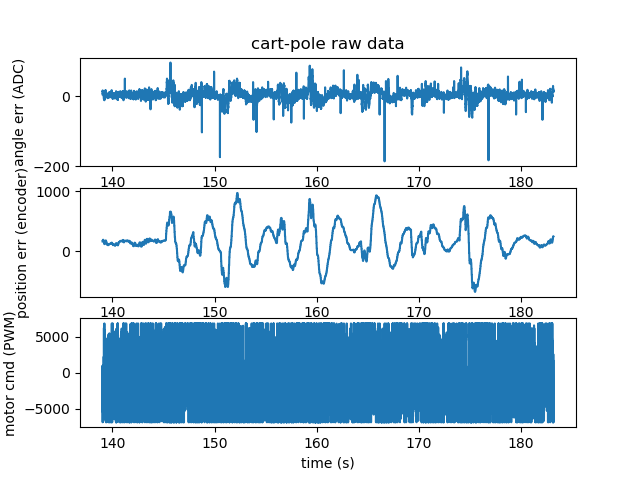

Values plotted in this chart, from the file beside it:
time, deltaTimeMs, angle, position, angleTarget, angleErr, positionTarget, positionErr, angleCmd, positionCmd, motorCmd, actualMotorCmd
139, 5.128, 3092, 193, 3086, 6.0, 0, 166, -3546, 4430, 884, 884
139, 4.7, 3097, 198, 3086, 6.0, 0, 166, -3546, 4430, 884, 884
139, 5.196, 3103, 202, 3086, 17.0, 0, 166, -14948, 4430, -6839, -6839
139.1, 5.12, 3098, 206, 3086, 12.0, 0, 186, -4831, 5845, 1013, 1013
139.1, 4.84, 3099, 207, 3086, 12.0, 0, 186, -4831, 5845, 1013, 1013
139.1, 5.073, 3102, 208, 3086, 16.0, 0, 186, -11281, 5845, -5437, -5437
139.1, 10.75, 3102, 208, 3086, 16.0, 0, 186, -9456, 5845, -3611, -3611
139.1, 0.1917, 3098, 208, 3086, 16.0, 0, 186, -9456, 5845, -3611, -3611
139.1, 3.997, 3109, 205, 3086, 16.0, 0, 186, -9456, 5845, -3611, -3611
139.1, 4.779, 3099, 201, 3086, 13.0, 0, 193.5, -6230, 4011, -2219, -2219
139.1, 5.097, 3102, 197, 3086, 16.0, 0, 193.5, -10818, 4011, -6808, -6808
139.1, 5.277, 3096, 193, 3086, 10.0, 0, 193.5, -3278, 4011, 733, 733
139.1, 4.695, 3094, 186, 3086, 10.0, 0, 193.5, -3278, 4011, 733, 733
139.1, 5.322, 3096, 181, 3086, 10.0, 0, 193.5, -5910, 4011, -1899, -1899
139.1, 5.082, 3092, 176, 3086, 6.0, 0, 184.8, -1724, 1157, -567, -567
139.1, 4.673, 3077, 171, 3086, 6.0, 0, 184.8, -1724, 1157, -567, -567
139.1, 5.067, 3096, 166, 3086, 10.0, 0, 184.8, -7738, 1157, -6581, -6581
139.1, 5.064, 3091, 162, 3086, 5.0, 0, 184.8, -669, 1157, 488, 488
139.1, 4.77, 3085, 157, 3086, 5.0, 0, 184.8, -669, 1157, 488, 488
139.1, 5.14, 3091, 151, 3086, 5.0, 0, 184.8, -2955, 1157, -1798, -1798
139.1, 5.094, 3092, 147, 3086, 6.0, 0, 165.9, -4000, -753.3, -4754, -4754
139.1, 4.767, 3085, 142, 3086, 6.0, 0, 165.9, -4000, -753.3, -4754, -4754
139.1, 5.15, 3088, 136, 3086, 2.0, 0, 165.9, 615.9, -753.3, -137, -137
139.2, 5.091, 3084, 130, 3086, -2.0, 0, 165.9, 3001, -753.3, 2248, 2248
139.2, 4.889, 3079, 124, 3086, -2.0, 0, 165.9, 3001, -753.3, 2248, 2248
139.2, 5.14, 3085, 120, 3086, -1.0, 0, 142.9, 140.6, -1703, -1562, -1562
139.2, 4.783, 3081, 116, 3086, -1.0, 0, 142.9, 140.6, -1703, -1562, -1562
139.2, 5.065, 3078, 113, 3086, -8.0, 0, 142.9, 7927, -1703, 6225, 6225
139.2, 5.173, 3081, 110, 3086, -5.0, 0, 142.9, 1612, -1703, -90, -90
139.2, 4.893, 3077, 109, 3086, -5.0, 0, 142.9, 1612, -1703, -90, -90
139.2, 5.06, 3078, 109, 3086, -8.0, 0, 142.9, 6100, -1703, 4398, 4398
139.2, 5.101, 3082, 109, 3086, -4.0, 0, 126, 548.6, -997.7, -449, -449
139.2, 4.807, 3086, 110, 3086, -4.0, 0, 126, 548.6, -997.7, -449, -449
139.2, 5.167, 3082, 111, 3086, -4.0, 0, 126, 2364, -997.7, 1366, 1366
139.2, 5.144, 3082, 113, 3086, -4.0, 0, 126, 2364, -997.7, 1366, 1366
139.2, 4.757, 3080, 113, 3086, -4.0, 0, 126, 2364, -997.7, 1366, 1366
139.2, 4.991, 3075, 115, 3086, -11.0, 0, 126, 9748, -997.7, 6839, 6839
139.2, 5.149, 3082, 116, 3086, -4.0, 0, 121, -783, 890.4, 107, 107
139.2, 4.941, 3086, 119, 3086, -4.0, 0, 121, -783, 890.4, 107, 107
139.2, 5.075, 3080, 121, 3086, -6.0, 0, 121, 4458, 890.4, 5349, 5349
139.2, 5.13, 3084, 124, 3086, -2.0, 0, 121, -623, 890.4, 267, 267
139.2, 4.844, 3079, 128, 3086, -2.0, 0, 121, -623, 890.4, 267, 267
139.2, 5.086, 3082, 132, 3086, -4.0, 0, 126.5, 3274, 2670, 5944, 5944
139.3, 4.828, 3091, 136, 3086, -4.0, 0, 126.5, 3274, 2670, 5944, 5944
139.3, 5.3, 3084, 141, 3086, -2.0, 0, 126.5, 308.5, 2670, 2978, 2978
139.3, 4.987, 3082, 147, 3086, -2.0, 0, 126.5, 308.5, 2670, 2978, 2978
139.3, 4.844, 3090, 154, 3086, 4.0, 0, 126.5, -5231, 2670, -2562, -2562
139.3, 4.993, 3091, 161, 3086, 4.0, 0, 126.5, -5231, 2670, -2562, -2562
139.3, 5.211, 3088, 167, 3086, 2.0, 0, 146.7, -293.6, 5280, 4987, 4987
139.3, 4.8, 3100, 171, 3086, 2.0, 0, 146.7, -293.6, 5280, 4987, 4987
139.3, 5.154, 3093, 176, 3086, 7.0, 0, 146.7, -6383, 5280, -1103, -1103
139.3, 5.127, 3096, 182, 3086, 10.0, 0, 146.7, -7264, 5280, -1984, -1984
139.3, 4.707, 3103, 188, 3086, 10.0, 0, 146.7, -7264, 5280, -1984, -1984
139.3, 5.18, 3099, 193, 3086, 13.0, 0, 146.7, -9024, 5280, -3744, -3744
139.3, 5.104, 3099, 196, 3086, 13.0, 0, 171.4, -7683, 6404, -1279, -1279
139.3, 4.812, 3111, 198, 3086, 13.0, 0, 171.4, -7683, 6404, -1279, -1279
139.3, 4.921, 3103, 200, 3086, 17.0, 0, 171.4, -11929, 6404, -5525, -5525
139.3, 4.82, 3101, 200, 3086, 17.0, 0, 171.4, -11929, 6404, -5525, -5525
139.3, 4.922, 3104, 199, 3086, 18.0, 0, 171.4, -11108, 6404, -4705, -4705
139.3, 5.114, 3102, 197, 3086, 16.0, 0, 171.4, -8551, 6404, -2147, -2147
... 8,766 more rows
